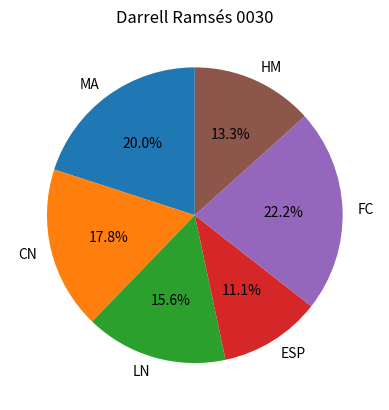

Write Python code to recreate this figure.
# Cepeda Miramontes Darrell Ramsés NC = 0030  Fecha 3/11/2026

# used to show part-to-whole relationships/data

import matplotlib.pyplot as plt

materias= ["MA", "CN", "LN", "ESP", "FC", "HM"]
califas= [9,8,7,5,10,6]

plt.pie(califas, labels=materias, autopct = '%1.1f%%', startangle=90)
plt.title("Darrell Ramsés 0030")
plt.show()

print("Programa ejecutado por Cepeda Darrell NC = 0030")
